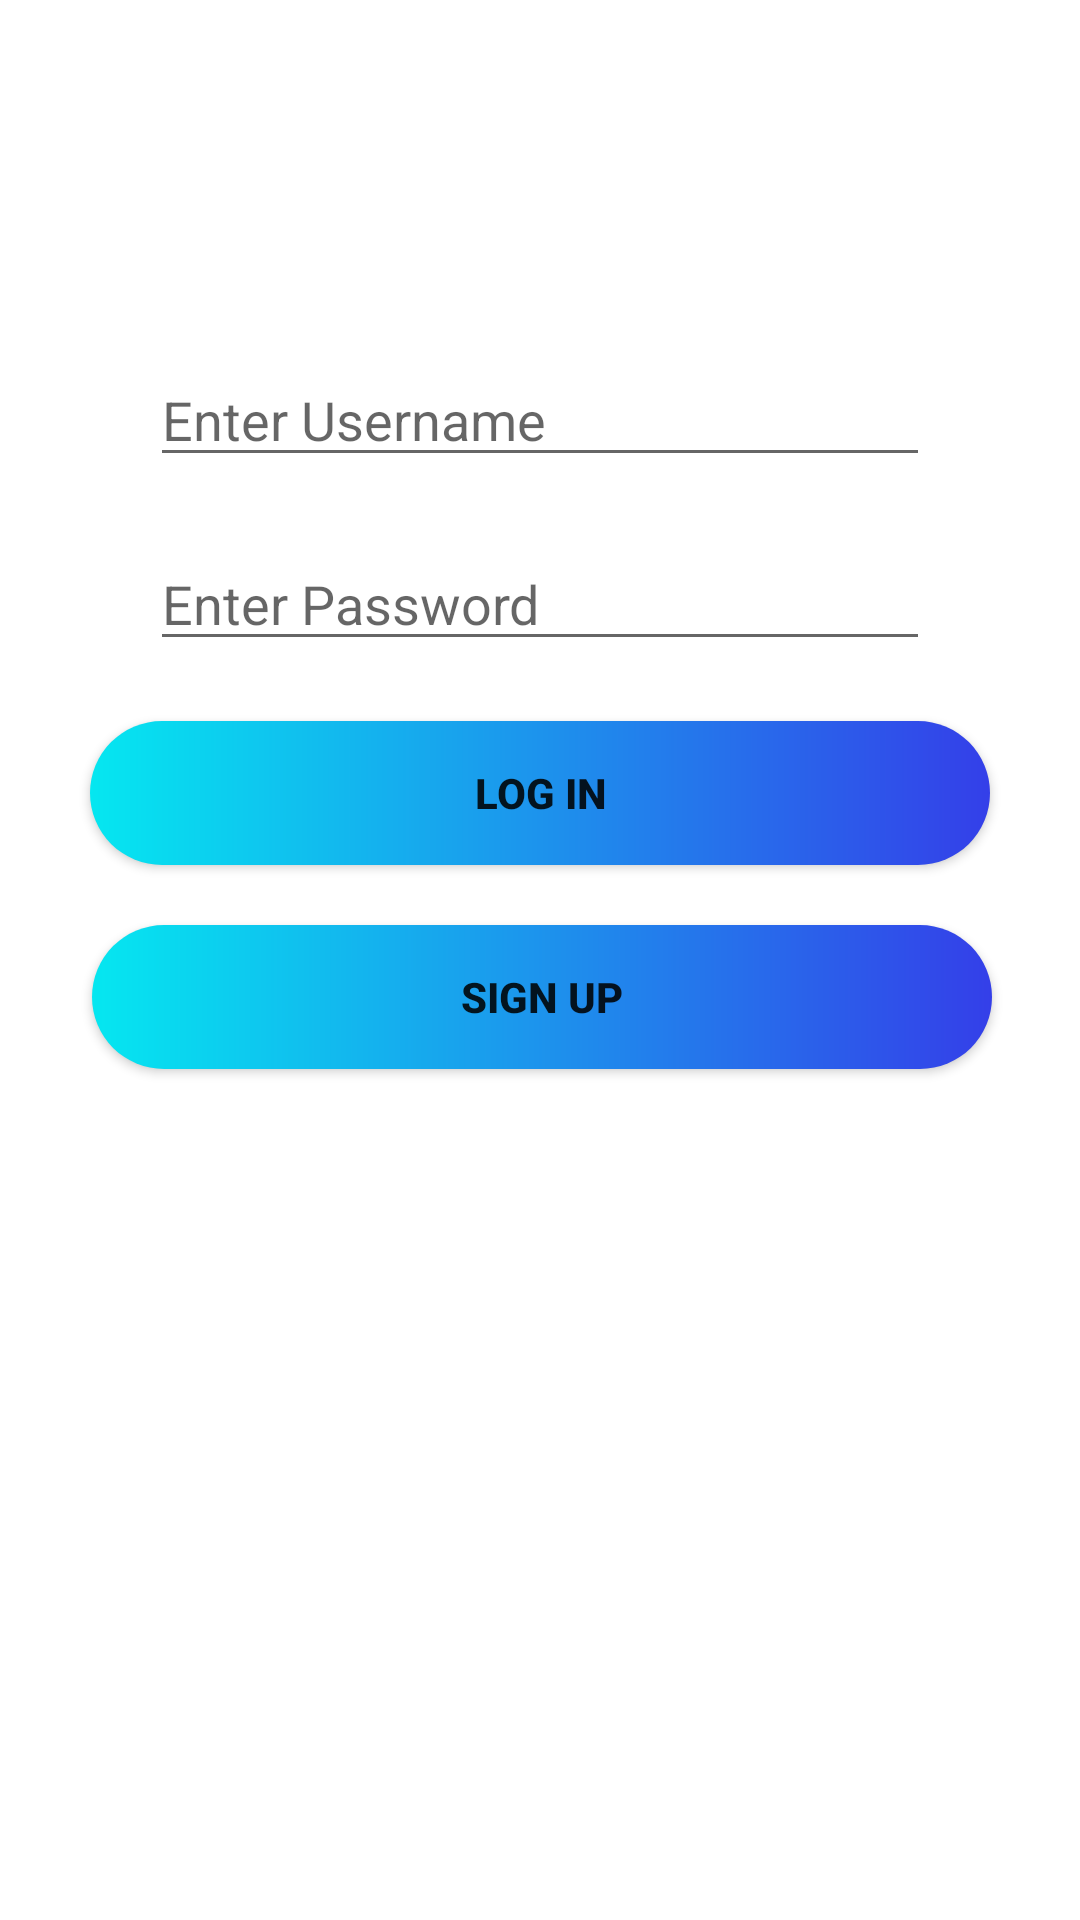

Here is an Android app screen rendered from its layout file. Give the layout XML and the strings, colors and styles it references.
<!-- AndroidManifest.xml: application theme Theme.HomeBudgetusingRoomDatabase -->
<!-- res/layout/activity_login.xml -->
<?xml version="1.0" encoding="utf-8"?>
<androidx.constraintlayout.widget.ConstraintLayout xmlns:android="http://schemas.android.com/apk/res/android"
    xmlns:app="http://schemas.android.com/apk/res-auto"
    xmlns:tools="http://schemas.android.com/tools"
    android:layout_width="match_parent"
    android:layout_height="match_parent"
    tools:context=".login_Activity">

    <ImageView
        android:id="@+id/imageView2"
        android:layout_width="wrap_content"
        android:layout_height="wrap_content"
        android:src="@drawable/loginimage"
        app:layout_constraintBottom_toBottomOf="parent"
        app:layout_constraintEnd_toEndOf="parent"
        app:layout_constraintHorizontal_bias="0.493"
        app:layout_constraintStart_toStartOf="parent"
        app:layout_constraintTop_toTopOf="parent"
        app:layout_constraintVertical_bias="0.165"
        tools:srcCompat="@drawable/loginimage" />

    <EditText
        android:id="@+id/namelog"
        android:layout_width="match_parent"
        android:layout_height="wrap_content"
        android:layout_marginLeft="50dp"
        android:layout_marginTop="12dp"
        android:layout_marginRight="50dp"
        android:hint="Enter Username"
        app:layout_constraintEnd_toEndOf="parent"
        app:layout_constraintHorizontal_bias="0.505"
        app:layout_constraintStart_toStartOf="parent"
        app:layout_constraintTop_toBottomOf="@+id/imageView2" />

    <EditText
        android:id="@+id/passlog"
        android:layout_width="match_parent"
        android:layout_height="wrap_content"
        android:layout_marginLeft="50dp"
        android:layout_marginTop="20dp"
        android:layout_marginRight="50dp"
        android:hint="Enter Password"
        app:layout_constraintEnd_toEndOf="parent"
        app:layout_constraintHorizontal_bias="0.505"
        app:layout_constraintStart_toStartOf="parent"
        app:layout_constraintTop_toBottomOf="@+id/namelog" />

    <Button
        android:id="@+id/login"
        android:layout_width="300dp"
        android:layout_height="wrap_content"
        android:layout_marginTop="20dp"
        android:text="Log In"
        android:textStyle="bold"
        android:background="@drawable/custom_button"
        app:layout_constraintEnd_toEndOf="parent"
        app:layout_constraintHorizontal_bias="0.501"
        app:layout_constraintStart_toStartOf="parent"
        app:layout_constraintTop_toBottomOf="@+id/passlog" />

    <Button
        android:id="@+id/signup"
        android:textStyle="bold"
        android:layout_width="300dp"
        android:layout_height="wrap_content"
        android:layout_marginTop="20dp"
        android:text="Sign Up"
        android:background="@drawable/custom_button"
        app:layout_constraintBottom_toBottomOf="parent"
        app:layout_constraintEnd_toEndOf="parent"
        app:layout_constraintHorizontal_bias="0.511"
        app:layout_constraintStart_toStartOf="parent"
        app:layout_constraintTop_toBottomOf="@+id/login"
        app:layout_constraintVertical_bias="0.0" />


</androidx.constraintlayout.widget.ConstraintLayout>
<!-- resources referenced by this layout -->
<resources>
  <!-- drawable custom_button (drawable) -->
  <?xml version="1.0" encoding="utf-8"?>
  
  <shape xmlns:android="http://schemas.android.com/apk/res/android" android:shape="rectangle">
      <gradient android:startColor="#05E7F0" android:endColor="#343FE9" android:type="linear"/>
      <corners android:radius="30dp"/>
  
  </shape>
  <style name="Theme.HomeBudgetusingRoomDatabase" parent="Theme.MaterialComponents.DayNight.DarkActionBar">
          
          <item name="colorPrimary">@color/purple_500</item>
          <item name="colorPrimaryVariant">@color/purple_700</item>
          <item name="colorOnPrimary">@color/white</item>
          
          <item name="colorSecondary">@color/teal_200</item>
          <item name="colorSecondaryVariant">@color/teal_700</item>
          <item name="colorOnSecondary">@color/black</item>
          
          <item name="android:statusBarColor" tools:targetApi="l">?attr/colorPrimaryVariant</item>
          
      </style>
  <!-- not gathered from this repository: default colours our renderer supplied (Android Studio template values) -->
  <color name="purple_500">#FF6200EE</color>
  <color name="purple_700">#FF3700B3</color>
  <color name="teal_200">#FF03DAC5</color>
  <color name="teal_700">#FF018786</color>
  <color name="black">#FF000000</color>
  <color name="white">#FFFFFFFF</color>
</resources>
